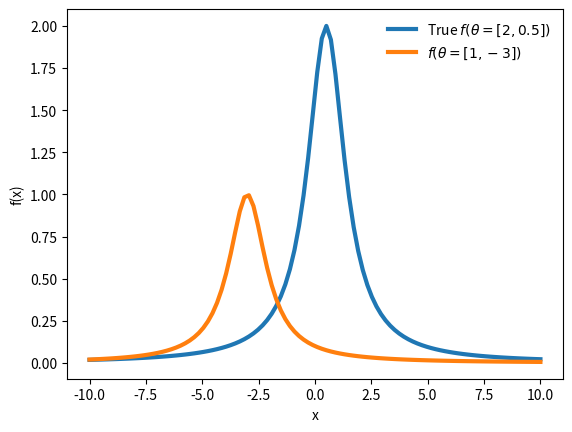
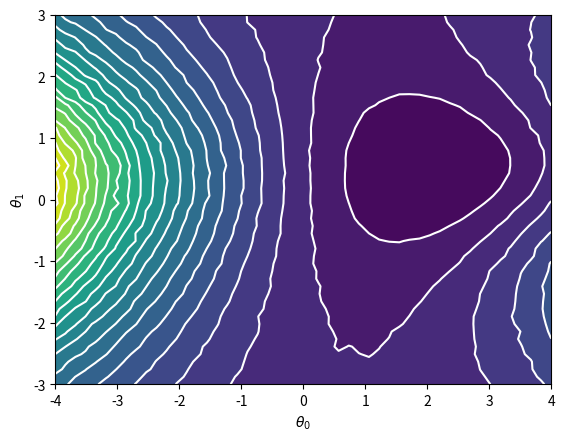
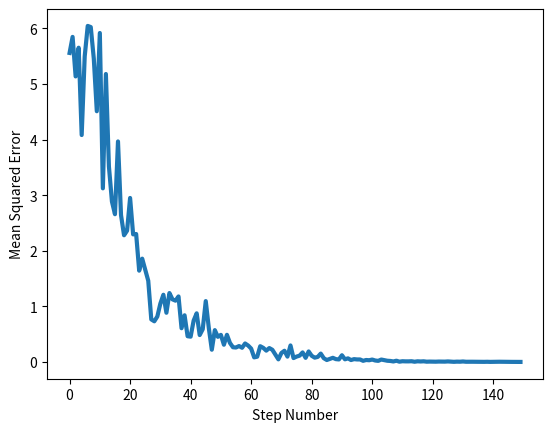
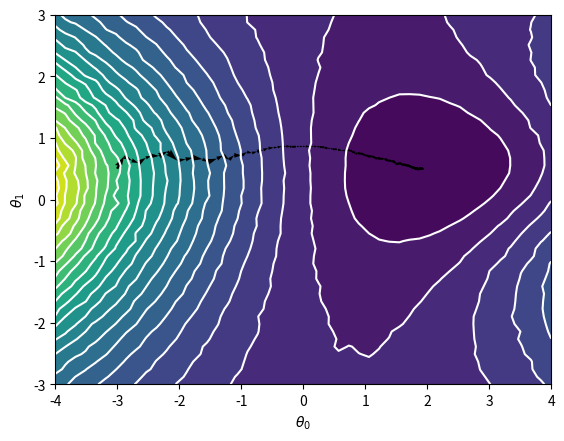

The script that saved these images, in order:
# ---
# jupyter:
#   jupytext:
#     text_representation:
#       extension: .py
#       format_name: light
#       format_version: '1.5'
#       jupytext_version: 1.14.4
#   kernelspec:
#     display_name: Python 3 (ipykernel)
#     language: python
#     name: python3
# ---

# # Curve Fitting

# We have introduced the analogy of machine learning essentially just being curve fitting with a large number of parameters. So in this notebook we will look into some of the basics of curve fitting, including:
# - Brief reminder of terminology 
# - Maximum likelihood
# - $\chi^2$ test and Gaussian distribution
# - Mean squared error
# - Parameter estimation
#

# ## Gaussian distribution
# In many circumstances we are dealing with data that can be well described by the Gaussian (normal) distribution. The probability distribution function for a Gaussian with mean $\mu$ and standard deviation $\sigma$ is 
# $$P(x; \mu, \sigma) = \frac{1}{\sigma \sqrt{2 \pi}} e^{-\frac{1}{2}\left(\frac{x-\mu}{\sigma}\right)^2} $$
#
# Now one common example of curve fitting is the case when we have some number, $N$, of data points, $x_i$, and we are interested in determining which values of $\mu$ and $\sigma$ are the ones which 'fit' our data (assuming the data are described by a Gaussian distribution.
#
# ## Maximum likelihood
#
# To determine the likelihood of our data given a Gaussian hypothesis we can take the product of the individual probabilities
# $$ L(x; \mu, \sigma) = \prod_i \frac{1}{\sigma \sqrt{2 \pi}} e^{-\frac{1}{2}\left(\frac{x_{i}-\mu}{\sigma}\right)^2} = \left( \frac{1}{\sigma \sqrt{2 \pi}}\right)^N e^{-\frac{1}{2} \sum_i (\frac{x_{i}-\mu}{\sigma})^2} $$
#
# Whilst this seems like a bit of mess we can simplify things by taking the natural log of the likelihood (the log-likelihood).
# $$ \ln L(x; \mu, \sigma) = N \ln \left( \frac{1}{\sigma \sqrt{2 \pi}}\right) -\sum_i \frac{1}{2} \left(\frac{x_{i}-\mu}{\sigma}\right)^2$$
#
# Then if we want to find the value of $\mu$ that maximises the likelihood we can simply differentiate the log-likehood with respect to $\mu$.
# $$ 0 = \frac{\partial \ln L}{\partial \mu} = - \sum_i \frac{1}{\sigma} \left(x_{i}-\mu\right)$$
# which results in
# $$\sum_i x_i = \sum_i \mu = N \mu$$
# or $$ \mu = \frac{1}{N} \sum_i x_i$$
#
# This is actually an illustration of an important feature of maximum likelihood estimation... in that it produces unbiased estimates of parameters.
#

# ## $\chi^2$ test
#
# One interesting feature of our discussion of the log-likelihood of the Gaussian distributed data is that it naturally introduced the $\chi^2$ test statistic, which is effectively what we minimised above (when we maximised the likelihood)
# $$ -2 \ln L \propto \chi^2 = \sum_i \left(\frac{x_{i}-\mu}{\sigma}\right)^2$$
#
# The close connections between the $\chi^2$ test and the Gaussian log-likelihood unfortunately does tend to lead to a certain amount of sloppiness regarding language and often we will talk about likelihoods which aren't quite mathematically defined as such. Of course in the field of machine learning much of this confusion is washed away by the use of an entirely different set of jargon (e.g. cost functions).
#
# The $\chi^2$ test is very similar to the least squares minimisation but due to its connection with the Gaussian probability distribution it has a number of interesting properties that we don't have the time or inclination to dwell on here. They are covered in detail in the fourth year statistical data analysis course.
#
# ## Mean squared error
#
# One quantity that is closely related to the $\chi^2$ is the mean squared error. One advantage of the mean squared error is that it can be calculated even when the value $\sigma$ is unknown or when the data is not distributed according to the Gaussian dsitribution. The mean sqaured error, $\textrm{MSE}$ is defind as:
# $$ \textrm{MSE} = \frac{1}{N} \sum_i^N \left( f(x_i;\theta) - \tilde{f} \right)^2 $$
# where $\tilde{f}$ is the true distribution that we are trying to describe with $f(x_i;\theta)$.
#
# ## Total sqaured error
#
# Sometimes it wis more convenient to work with the total sqaured error, TSE:
# $$ \textrm{TSE} = \sum_i^N \left( f(x_i;\theta) - \tilde{f} \right)^2 $$
# which of course is just $N$ times the mean squared error.
#
#
#

# ## Gradient descent
# We have already seen an example of gradient descent above. When we differentiated the log-likelihood with respect to the parameter $\mu$ we were effectively determining the gradient of our 'cost' function with respect to the model parameters. 
#
# Now more genereally if we have a function of $x$ which depends on some number of parameters $\theta$ then we can define our $\chi^2$ as
# $$ \chi^2 = \sum_i^N \left( \frac{f(x_i;\theta) - \tilde{f}}{\sigma} \right)^2 $$
# where $\tilde{f}$ is the true distribution that we are trying to describe with $f(x_i;\theta)$. Ultimately we want to determine the parameters $\theta$ that minimise our $\chi^2$. So we want to find the gradient of $\chi^2$ with respect to $\theta$
# $$ \frac{\partial \chi^2}{\partial \theta}  = \frac{\partial \chi^2}{\partial f}  \frac{\partial f}{\partial \theta}$$
# $$ \frac{\partial \chi^2}{\partial \theta}  =  \sum_i^N 2 \left( \frac{f(x_i;\theta) - \tilde{f}}{\sigma} \right) \frac{\partial f}{\partial \theta} $$
#

# ## Stochastic gradient descent
# In the above example our sum is implictly a sum over the full data set. In stochastic gradient descent instead of using the full dataset we instead use a small batch of data, say of size $n$, that is randomly sampled from the full data set. So we can using a sample of data determine our estimate of the gradient
# $$ \left< \frac{\partial \chi^2}{\partial \theta} \right> = \sum_i^n \frac{2}{\sigma} \left(f(x_i;\theta) -\tilde{f}\right) \frac{\partial f}{\partial \theta}$$
# or 
# $$ \left< \frac{\partial \chi^2}{\partial \theta} \right> \propto \left< f(x_i;\theta) -\tilde{f}\right> \frac{\partial f}{\partial \theta} = \left< \Delta f\right> \frac{\partial f}{\partial \theta} $$
# where the $\left< \right>$ represents the average over the batch of $n$ samples.
#
# Using this gradient starting a some starting value of $\theta_i$ we can define an update rule to determine the next value of $\theta_{i+1}$ via
# $$ \theta_{i+1} = \theta_{i} - \eta_i  \left< \Delta f\right> \frac{\partial f}{\partial \theta} $$
# where $\eta_i$ is the *learning rate* which controls how big a step we take from one value of $\theta$ to the next. Now it is clear for sufficiently small values of the learning rate, $\eta_i$, this method will converge to a *local minimum* of our cost function (in the case the $\chi^2$). But if we choose too small a value of the learning rate we will obviously take too many steps and therefore waste a potential a huge amount of computational effort. As suggested by the subscript the optimum value of the learning rate typically changes depending on where we are in the *learning process*, e.g. how many steps we have taken in the minimisation. 

# ## Manual curve fitting example
# Now we are going to actual run some code to try and do some actual curve fitting using the stochastic gradient descent method. This code is inspired by https://machine-learning-for-physicists.org/ and is released under the same Creative Commons Sharealike License. 
# https://creativecommons.org/licenses/by-sa/4.0/

# +
import numpy as np  #import the numpy library as np
import matplotlib.pyplot as plt #import the pyplot library as plt
import matplotlib.style #Some style nonsense
import matplotlib as mpl #Some more style nonsense

#Set default figure size
#mpl.rcParams['figure.figsize'] = [12.0, 8.0] #Inches... of course it is inches
mpl.rcParams["legend.frameon"] = False
mpl.rcParams['figure.dpi']=200 # dots per inch

# -

# Let's start by looking at a simple non linear function that depends on two parameters $\theta_1$ and $\theta_2$, $$f(x,\theta_1,\theta_2) = \frac {\theta_1}{\left(\theta_2-x\right)^2 +1}$$
#
# One advantage of this function is that we can differentiate it analytically with respect to the parameters theta
# $$ \frac{\partial f}{\partial \theta_1} = \frac {1}{\left(\theta_2-x\right)^2 +1}$$
# $$ \frac{\partial f}{\partial \theta_2} = \frac {2\left(x-\theta_2\right)\theta_1}{\left(\left(\theta_2-x\right)^2 +1\right)^2}$$

# +
def f(x,theta):
    """
    This is a function which calculates
        .. math::
            f(x,\theta_1,\theta_2) = \frac {\theta_1}{\left(\theta_2-x\right)^2 +1} 
    Args:
        x: A numpy array of x values
        theta: a list of [theta1,theta2]

    Returns:
        A numpy array of f(x,theta)
    """
    return (theta[0])/(((theta[1]-x)**2)+1.0)
    

def grad_f(x,theta):
    """
    This is a function which calculates
        .. math::
            \frac{\partial f}{\partial \theta_1} = \frac {1}{\left(\theta_2-x\right)^2 +1}
            \frac{\partial f}{\partial \theta_2} = \frac {2\left(x-\theta_2\right)\theta_1}{\left(\left(\theta_2-x\right)^2 +1\right)^2}
            
    Args:
        x: A numpy array of x values
        theta: a list of [theta1,theta2]

    Returns:
        A 2D numpy array of [df/dtheta1(x,theta),df/dtheta2]
    """
    return np.array([1/((theta[1]-x)**2 +1.0),  2*(x-theta[1])*theta[0]/((theta[1]-x)**2+1.0)**2])
   

def true_f(x):
    """
    This is a function which calls f(x,theta) with theta=[2,0.5]
    Args:
        x: A numpy array of x values

    Returns:
        A numpy array of f(x,[2,0.5])
    """
    return f(x,[2.0,0.5])

# Get randomly sampled x values
def samples(nsamples,width=2.0):
    """
    Returns an array of random numbers from 
    Args:
        nsamples: The length of the random samples array

    Returns:
        A numpy array of f(x,[2,0.5])
    """
    return(width*np.random.randn(nsamples))

def get_mean_squared_error(x, theta):
    """
    Returns the mean squared error
        .. math::
            MSE (x,\theta) = \frac{\sum_i=1^N \left(f(x,\theta) - f(2,0.5) \right)^2}{N}  
    Args:
        x: A numpy array of x values
        theta: a list of [theta1,theta2]

    Returns:
        A single number the mean squared error 
    """
    return np.average((f(x,theta)-true_f(x))**2)

def get_2d_mean_squared_error(theta0Vals,theta1Vals,numSamples):
    """
    Returns a 2D array of mean squared error values
    Args:
        theta0Vals: An array of the theta0 values
        theta1Vals: An array of the theta1 values
        numSamples: Number of random samples to take at each point

    Returns:
        A 2d array of mean squared error values evaluated at each pair of theta values
    """
    N0=len(theta0Vals)  # Length of theta0Vals array
    N1=len(theta1Vals)  # Length of theta1Vals array
    output=np.zeros((N0,N1)) # 2D array for output values
    for j0 in range(N0): # Loop over theta0 indices
        for j1 in range(N1): # Loop over theta1 indices
            theta=np.array([theta0Vals[j0],theta1Vals[j1]])  # Temp theta array
            x=samples(numSamples) # Get numSamples random numbers
            output[j0,j1]=get_mean_squared_error(x,theta) # Calculate the mean_squared_error
    return(output)



# -

#Just to remind ourselves of what shape the numpy arrays are
x=np.linspace(-10,10,100)  #Get 100 points from -10 to 10
print("x.shape",x.shape)
print("f.shape",f(x,[1,-3]).shape)
print("grad_f.shape",grad_f(x,[1,-3]).shape)

#Here we will plot our true function with theta=[2,0.5] and one with theta=[1,-3]
fig, ax = plt.subplots()  #I like to make plots using this silly fig,ax method but plot how you like
ax.plot(x,true_f(x),linewidth=3,label=r"True $f(\theta=[2,0.5])$")
ax.plot(x,f(x,[1,-3]),linewidth=3,label=r'$f(\theta=[1,-3])$')
ax.set_xlabel("x")
ax.set_ylabel("f(x)")
ax.legend()

# ## Plot the likelihood (mean squared error) surface
# In this section we will plot what the mean squared error surface in $\theta_0$ vs $\theta_1$ space. 
#
# Remember we are plotting the mean squared error because we it is simple to calculate and will be related to the likelihood. Sometimes we are lazy and we call it the likelihood surface or chi-squared surface, but strictly speaking that isn't true.

# Now we are going to get a 2D map of our mean squared error over a range of theta0,theta1 space  
theta0Vals=np.linspace(-4,4,50) #Get 50 theta0 values from -4 to +4
theta1Vals=np.linspace(-3,3,50) #Get 50 theta1 values from -3 to +3
chi2=get_2d_mean_squared_error(theta0Vals,theta1Vals,10000) #Generate the mean squared error map with 10000 random samples per point
X,Y=np.meshgrid(theta0Vals,theta1Vals,indexing='ij') # X,Y are both
nlevels=20 # Number of levels (white lines on plots) we will use for the contour plot
fig, ax = plt.subplots() #Get the fig and ax objects for the plot 
ax.contourf(X,Y,chi2,nlevels) #Plot filled contours (colour map below)
ax.contour(X,Y,chi2,nlevels,colors="white") #Plot line contours (white lines below)
ax.set_xlabel(r"$\theta_0$") #Label the axis
ax.set_ylabel(r"$\theta_1$") #Label the axis


# ## Stochastic gradient descent
# Now we will try and implement a stochastic gradient descent algorithm

# +
numSteps=150 #Number of steps in our stochastic gradient descent algorithm
theta=[-3,0.5] #Starting place, you can change this and see what happens
eta=0.1 #'Learning' rate, how far do we step each time
chiSqArray=np.zeros(numSteps)  #Array for plotting
thetaArray=np.zeros((numSteps+1,2))  #Array for plotting 
thetaArray[0]=theta #Starting step


for i in range(numSteps): #Loop over i from 0 to numSteps-1
    x=samples(10) # Generate 10 random samples... change this number to see what happens
    chiSq=get_mean_squared_error(x,theta)  #Get the mean squared error for these samples
    chiSqArray[i]=chiSq #For plotting
    #Work out difference to true function
    deviation=f(x,theta)-true_f(x)
    #Now work out where do go next
    theta-=eta*np.average(deviation[None,:]*grad_f(x,theta),axis=1)
    thetaArray[i+1]=theta  #For plotting
    
# -

# First plot is going to be step number vs mean_squared_error
fig, ax = plt.subplots()  #I like to make plots using this silly fig,ax method but plot how you like
count=np.arange(numSteps+1)  #The integers from 0 up to num steps
ax.plot(count[:-1],chiSqArray,linewidth=3)
ax.set_xlabel("Step Number")
ax.set_ylabel(r"Mean Squared Error")

# Now we are going to get a 2D map of our mean_squared_error over a range of theta0,theta1 space  
# And overlay the steps taken by the stochastic gradient descent algorithm
fig, ax = plt.subplots() #Get the fig and ax objects for the plot 
ax.contourf(X,Y,chi2,nlevels)
ax.contour(X,Y,chi2,nlevels,colors="white")
ax.set_xlabel(r"$\theta_0$")
ax.set_ylabel(r"$\theta_1$")
ax.quiver(thetaArray[:-1,0], thetaArray[:-1,1], thetaArray[1:,0]-thetaArray[:-1,0], thetaArray[1:,1]-thetaArray[:-1,1], scale_units='xy',scale=1)


# # Suggested Tasks
# So we have successfully achieved our first ever optimisation. Things to try:
# - Investigate the 'stability' of the fit: does it always converge to the correct place?
#     - You could try changing the learning rate or the number of samples or the starting location or true location
# - From the same starting place what is the optimal number of samples and learning rate to get close to the true answer. Here close means that the deviation from true $f$ is less than some (arbritrary but small) threshold.    
# - Try to add 'noise' to the determination of the function (e.g. add some Gaussian noise to the result of the function f
# - Try some different functions, why didn't we start with this function?  $$f(x,\theta_1,\theta_2) = \frac {\theta_1}{\left(\theta_2-x\right)^2}$$
# - What about this function? $$\frac{\sin(\theta_1 (x-\theta_0))}{5+x^2}$$
#
#


